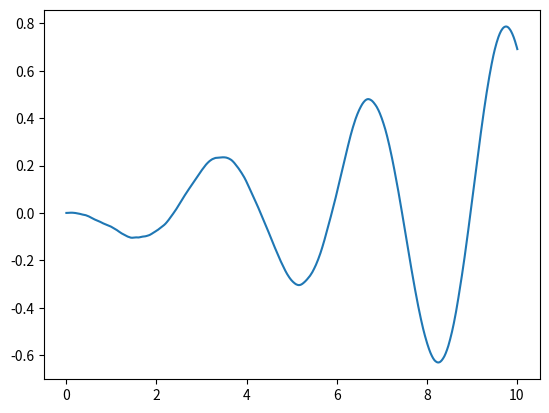

Reproduce this figure in Python.
"""
transfer function block (SISO)
"""
import numpy as np
import matplotlib.pyplot as plt

class transfer_function:
    def __init__(self, num, den, Ts):
        # expects num and den to be numpy arrays of shape (1,m) and (1,n)
        m = num.shape[1]
        n = den.shape[1]
        # set initial conditions
        self._state = np.zeros((n-1, 1))
        # make the leading coef of den == 1
        if den[0][0] != 1:
            den = den / den[0][0]
            num = num / den[0][0]
        self.num = num
        self.den = den
        # set up state space equations in control canonical form
        self._A = np.eye(n-1)
        self._B = np.zeros((n-1, 1))
        self._C = np.zeros((1, n-1))
        self._B[0][0] = Ts
        if m == n:
            self._D = num[0][0]
            for i in range(0, m):
                self._C[0][n-i-2] = num[0][m-i-1] - num[0][0]*den[0][n-i-2]
            for i in range(0, n-1):
                self._A[0][i] += - Ts * den[0][i+1]
            for i in range(1, n-1):
                self._A[i][i-1] += Ts
        else:
            self._D = 0.0
            for i in range(0, m):
                self._C[0][n-i-2] = num[0][m-i-1]
            for i in range(0, n-1):
                self._A[0][i] += - Ts * den[0][i]
            for i in range(1, n-1):
                self._A[i][i-1] += Ts

    def update(self, u):
        '''Update state space model'''
        self._state = self._A @ self._state + self._B * u
        y = self._C @ self._state + self._D * u
        return y[0][0]

    def print(self):
        '''Print Transfer Function to Terminal'''
        num = ""
        den = ""
        seperator = "-"
        lnum = len(self.num[0])
        lden = len(self.den[0])
        for i in range(lnum):
            if float(self.num[0][i]) == 0.0:
                continue
            if not i == 0:
                num += " + "
            num += str(self.num[0][i])
            if lnum-i > 1:
                num += "*s"
                if lnum - i > 2:
                    num += "^"
                    num += str(lnum-(i+1))
        for j in range(lden):
            if float(self.den[0][j]) == 0.0:
                continue
            if not j == 0:
                den += " + "
            den += str(self.den[0][j])
            if lden-j > 1:
                den += "*s"
                if lden - j > 2:
                    den += "^"
                    den += str(lden-(j+1))
        lenmax = np.maximum(len(num), len(den))
        seperator *= lenmax
        print(num)
        print(seperator)
        print(den, "\n")

if __name__ == "__main__":
    # instantiate the system
    Ts = 0.01  # simulation step size
    num = np.array([[1, 2]])  # numerator polynomial
    den = np.array([[1, 4, 5, 6]])  # denominator polynomial (no leading 1: s^3+4s^2+5s+6)
    system = transfer_function(num, den, Ts)

    # main simulation loop
    sim_time = 0.0
    time = [sim_time]
    output = [system.update(0.)]
    while sim_time < 10.0:
        u = np.random.randn()  # white noise
        y = system.update(u)  # update based on current input
        sim_time += Ts   # increment the simulation time

        # update date for plotting
        time.append(sim_time)
        output.append(y)

    # plot output vs time
    plt.plot(time, output)
    plt.show()


